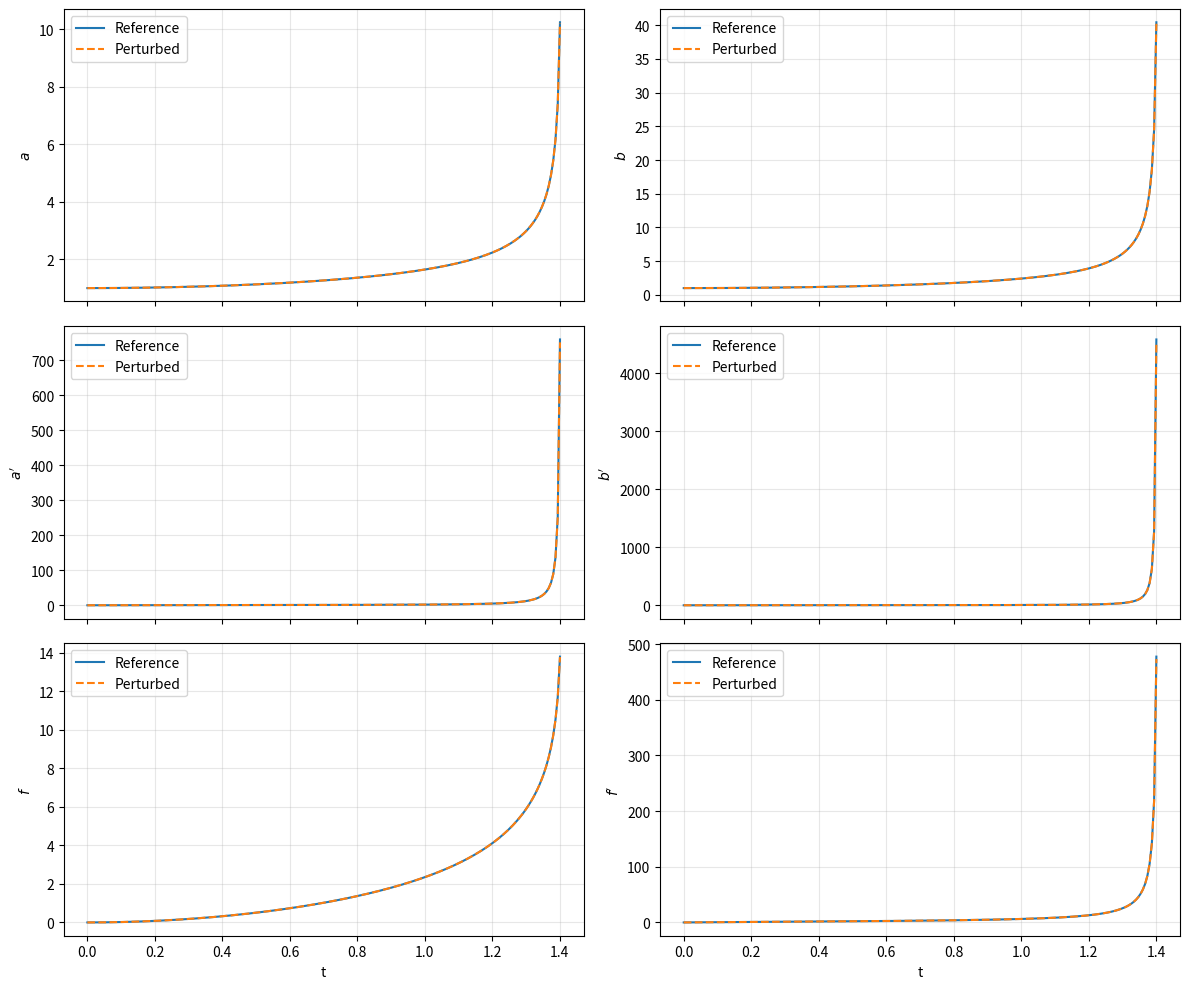
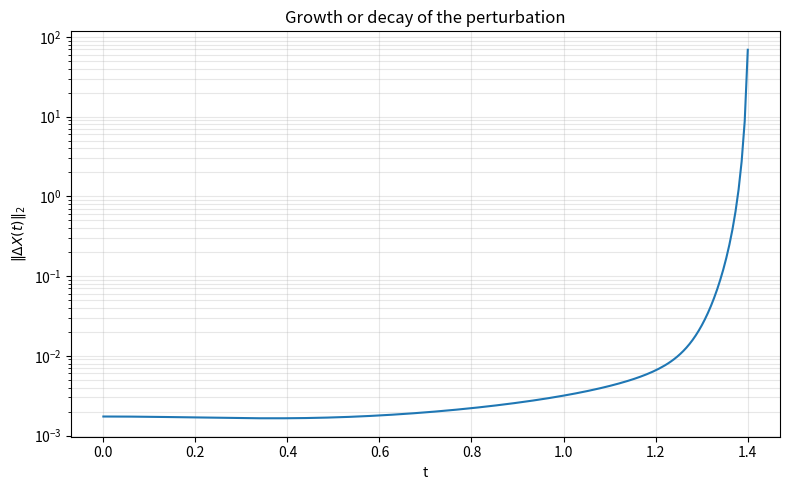
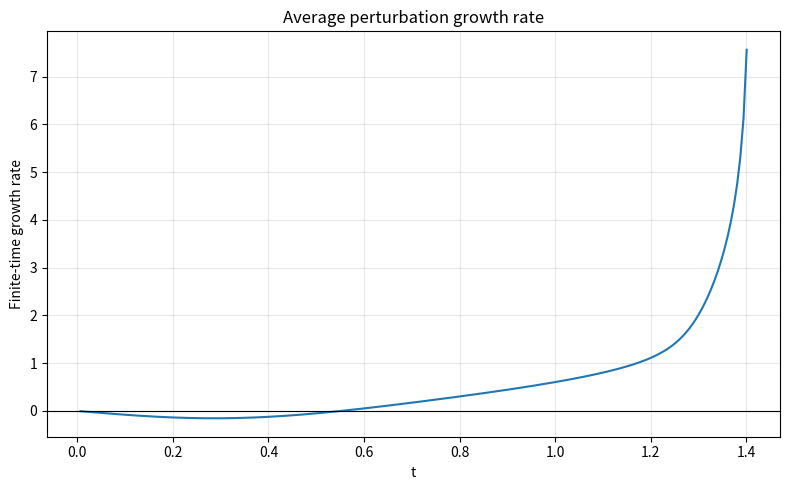
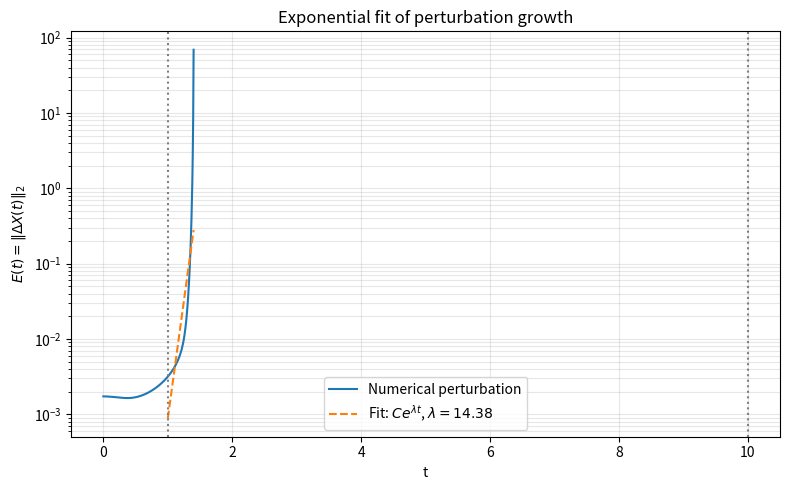

Reproduce these figures in Python, in order.

import numpy as np
import matplotlib.pyplot as plt
from scipy.integrate import solve_ivp
from scipy.stats import linregress

# Initial conditions
f0 = 0.0
alpha = 0.0  # a'(0)
beta = 0.0   # b'(0)
gamma = 0.0  # f'(0)

# Perturbations to the initial slopes
delta_alpha = 1e-3
delta_beta = 1e-3
delta_gamma = 1e-3

T = 20.0
N = 3000
t_eval = np.linspace(0.0, T, N)

# Stop integration before a or b reaches zero.
EPS = 1e-8


def rhs(t, y):
    a, b, p, q, f, r = y

    # Avoid evaluating the singular vector field.
    if a <= EPS or b <= EPS:
        raise ValueError("The solution approached a singular boundary.")

    # a'' and b''
    pp = -2.0 * p * q / b + p * r + a
    qq = (1.0 - q**2) / b - p * q / a + q * r + b

    # f''
    rr = pp / a + 2.0 * qq / b - 1.0

    return np.array([p, q, pp, qq, r, rr])


def event_a(t, y):
    return y[0] - EPS


def event_b(t, y):
    return y[1] - EPS


for event in (event_a, event_b):
    event.terminal = True
    event.direction = -1


def integrate(y0):
    return solve_ivp(
        rhs,
        (0.0, T),
        y0,
        method="DOP853",
        t_eval=t_eval,
        rtol=1e-10,
        atol=1e-12,
        events=(event_a, event_b),
        max_step=0.02,
    )


# Reference solution
y0 = np.array([1.0, 1.0, alpha, beta, f0, gamma])
sol = integrate(y0)

# Perturbed solution
y0_pert = y0 + np.array([
    0.0, 0.0,
    delta_alpha, delta_beta,
    0.0, delta_gamma
])
pert = integrate(y0_pert)

if not sol.success:
    print("Reference integration:", sol.message)
if not pert.success:
    print("Perturbed integration:", pert.message)

# Compare only times available in both integrations.
n = min(sol.t.size, pert.t.size)
t = sol.t[:n]

Y = sol.y[:, :n]
Yp = pert.y[:, :n]
difference = Yp - Y

# Plot the reference solution
fig, axes = plt.subplots(3, 2, figsize=(12, 10), sharex=True)
labels = [r"$a$", r"$b$", r"$a'$", r"$b'$", r"$f$", r"$f'$"]

for i, ax in enumerate(axes.flat):
    ax.plot(t, Y[i], label="Reference")
    ax.plot(t, Yp[i], "--", label="Perturbed")
    ax.set_ylabel(labels[i])
    ax.grid(True, alpha=0.3)
    ax.legend()

axes[-1, 0].set_xlabel("t")
axes[-1, 1].set_xlabel("t")
fig.tight_layout()
plt.show()

# Norm of the difference between the two states
# State ordering: (a, b, a', b', f, f')
err = np.linalg.norm(difference, axis=0)

plt.figure(figsize=(8, 5))
plt.semilogy(t, np.maximum(err, 1e-30))
plt.xlabel("t")
plt.ylabel(r"$\|\Delta X(t)\|_2$")
plt.title("Growth or decay of the perturbation")
plt.grid(True, which="both", alpha=0.3)
plt.tight_layout()
plt.show()

# Approximate finite-time growth rate
if len(t) > 1 and err[0] > 0:
    rate = np.full_like(err, np.nan)
    valid = (err > 0) & (t > 0)
    rate[valid] = np.log(err[valid] / err[0]) / t[valid]

    plt.figure(figsize=(8, 5))
    plt.plot(t[valid], rate[valid])
    plt.axhline(0, color="black", linewidth=0.8)
    plt.xlabel("t")
    plt.ylabel("Finite-time growth rate")
    plt.title("Average perturbation growth rate")
    plt.grid(True, alpha=0.3)
    plt.tight_layout()
    plt.show()


# Choose the time interval to fit.
# Adjust these after inspecting your graph.
t_start = 1.0
t_end = 10.0

mask = (
    (t >= t_start)
    & (t <= t_end)
    & np.isfinite(err)
    & (err > 0)
)

tf = t[mask]
Ef = err[mask]

if len(tf) < 3:
    raise ValueError("Not enough valid points in the fitting interval.")

# Fit log(E) = intercept + lambda * t
logE = np.log(Ef)
fit = linregress(tf, logE)

lam = fit.slope
C = np.exp(fit.intercept)
r_squared = fit.rvalue**2

print(f"Estimated exponential rate lambda = {lam:.6g}")
print(f"Estimated prefactor C = {C:.6g}")
print(f"R-squared = {r_squared:.6f}")

# Plot the data and exponential fit
t_fit = np.linspace(tf[0], tf[-1], 300)
E_fit = C * np.exp(lam * t_fit)

plt.figure(figsize=(8, 5))
plt.semilogy(t, np.maximum(err, 1e-300),
             label="Numerical perturbation")
plt.semilogy(t_fit, E_fit, "--",
             label=fr"Fit: $Ce^{{\lambda t}}$, "
                   fr"$\lambda={lam:.4g}$")
plt.axvline(t_start, color="gray", linestyle=":")
plt.axvline(t_end, color="gray", linestyle=":")
plt.xlabel("t")
plt.ylabel(r"$E(t)=\|\Delta X(t)\|_2$")
plt.title("Exponential fit of perturbation growth")
plt.grid(True, which="both", alpha=0.3)
plt.legend()
plt.tight_layout()
plt.show()
